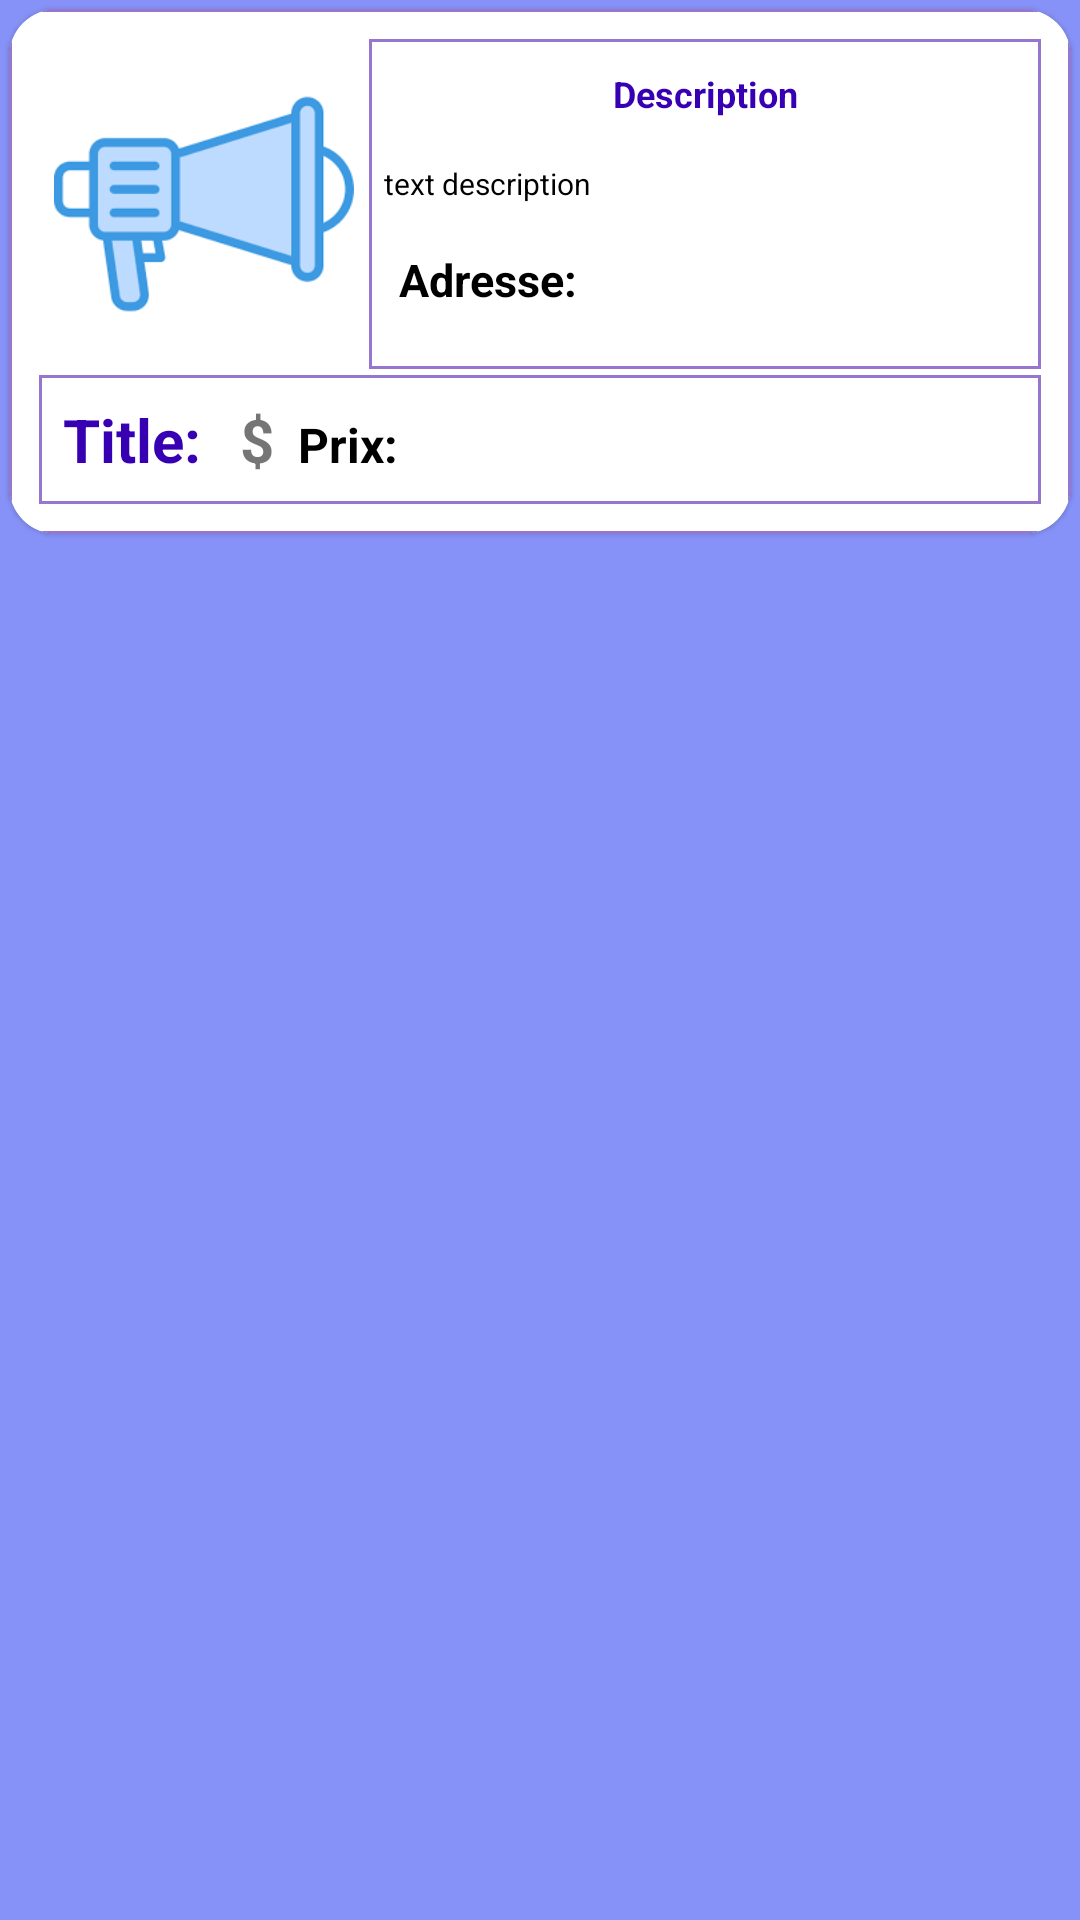

The Android layout XML behind this screen, and the referenced resources:
<!-- AndroidManifest.xml: application theme Theme.Ajaja -->
<!-- res/layout/recycler_item.xml -->
<?xml version="1.0" encoding="utf-8"?>
<LinearLayout
    xmlns:android="http://schemas.android.com/apk/res/android"
    android:layout_width="match_parent"
    android:layout_height="wrap_content"
    android:orientation="vertical"
    xmlns:app="http://schemas.android.com/apk/res-auto"
    android:background="@color/lavender">

    <androidx.cardview.widget.CardView
        android:layout_width="match_parent"
        android:layout_height="wrap_content"
        android:id="@+id/recCard"
        app:cardElevation="1dp"
        android:layout_margin="3dp"
        app:cardCornerRadius="16dp">
        <LinearLayout
            android:layout_width="match_parent"
            android:layout_height="match_parent"
            android:layout_weight="1.3"
            android:padding="10dp"
            android:orientation="vertical"

            android:background="@drawable/white_background">





        <LinearLayout
            android:layout_width="match_parent"
            android:layout_height="match_parent"
            android:orientation="horizontal">

            <ImageView
                android:layout_width="100dp"
                android:layout_height="100dp"
                android:id="@+id/urlImage"
                android:scaleType="centerCrop"
                android:layout_margin="5dp"
                android:src="@drawable/imageslogo" />


            <LinearLayout
                android:layout_width="match_parent"
                android:layout_height="match_parent"
                android:weightSum="2"
                android:layout_weight="1.5"
                android:background="@drawable/white_background">


                <LinearLayout
                    android:layout_width="match_parent"
                    android:layout_height="wrap_content"
                    android:layout_weight="0.7"
                    android:gravity="center"
                    android:orientation="vertical">

                    <TextView
                        android:layout_width="match_parent"
                        android:layout_height="wrap_content"
                        android:text="Description"
                        android:textColor="@color/purple_700"
                        android:textSize="12dp"
                        android:textAlignment="center"
                        android:layout_margin="10dp"
                        android:textStyle="bold"/>
                    <TextView
                        android:layout_width="match_parent"
                        android:layout_height="wrap_content"
                        android:text="text description"
                        android:textColor="@color/black"
                        android:textSize="10dp"
                        android:maxLines="3"
                        android:layout_margin="5dp"
                        android:id="@+id/tvdescription"/>
                    <TextView
                        android:layout_width="match_parent"
                        android:layout_height="wrap_content"
                        android:text="Adresse: "
                        android:textColor="@color/black"
                        android:textSize="15dp"
                        android:maxLines="3"
                        android:layout_margin="10dp"
                        android:id="@+id/tvadresse"
                        android:textStyle="bold"/>
                </LinearLayout>
            </LinearLayout>

        </LinearLayout>
            <LinearLayout
                android:layout_width="match_parent"
                android:layout_height="wrap_content"
                android:orientation="horizontal"
                android:layout_marginTop="2dp"
                android:background="@drawable/white_background"
                >
                <TextView
                    android:layout_width="wrap_content"
                    android:layout_height="wrap_content"
                    android:text="Title: "
                    android:textSize="20dp"
                    android:maxLines="1"
                    android:textColor="@color/purple_700"
                    android:layout_margin="8dp"
                    android:id="@+id/tvTitle"
                    android:textStyle="bold"/>

                <TextView
                    android:layout_width="wrap_content"
                    android:layout_height="wrap_content"
                    android:text="$"
                    android:textSize="20dp"
                    android:textStyle="bold"
                    android:maxLines="1"
                    android:layout_marginTop="8dp"
                    android:layout_marginBottom="8dp"
                    android:layout_marginEnd="8dp"/>
                <TextView
                    android:layout_width="wrap_content"
                    android:layout_height="wrap_content"
                    android:text="Prix:"
                    android:textSize="16dp"
                    android:maxLines="1"
                    android:textColor="@color/black"
                    android:layout_marginTop="8dp"
                    android:layout_marginBottom="8dp"
                    android:layout_marginEnd="8dp"
                    android:id="@+id/tvprix"
                    android:textStyle="bold"/>
            </LinearLayout>

        </LinearLayout>

    </androidx.cardview.widget.CardView>
</LinearLayout>
<!-- resources referenced by this layout -->
<resources>
  <color name="black">#FF000000</color>
  <color name="lavender">#8692f7</color>
  <color name="purple_700">#FF3700B3</color>
  <!-- drawable imageslogo: png bitmap (drawable-v24, 2821 bytes) -->
  <!-- drawable white_background (drawable) -->
  <?xml version="1.0" encoding="utf-8"?>
  <selector xmlns:android="http://schemas.android.com/apk/res/android">
      <item>
          <shape android:shape="rectangle">
              <solid android:color="@color/white"/>
              <stroke
                  android:width="1dp"
                  android:color="#B0673AB7"/>
          </shape>
      </item>
  </selector>
  <style name="Theme.Ajaja" parent="Theme.MaterialComponents.DayNight.NoActionBar">
          
          <item name="colorPrimary">@color/purple_500</item>
          <item name="colorPrimaryVariant">@color/purple_700</item>
          <item name="colorOnPrimary">@color/white</item>
          
          <item name="colorSecondary">@color/teal_200</item>
          <item name="colorSecondaryVariant">@color/teal_700</item>
          <item name="colorOnSecondary">@color/black</item>
          
          <item name="android:statusBarColor">?attr/colorPrimaryVariant</item>
          
      </style>
  <color name="white">#FFFFFFFF</color>
  <color name="purple_500">#FF6200EE</color>
  <color name="teal_200">#FF03DAC5</color>
  <color name="teal_700">#FF018786</color>
</resources>
